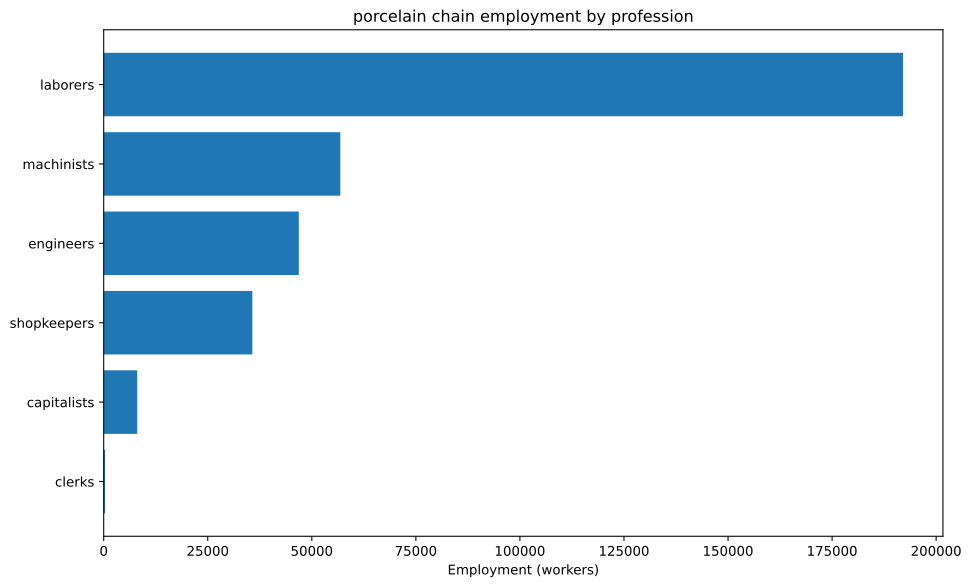

Values plotted in this chart, from the file beside it:
config, building, profession, employment
building_glassworks+pm_forest_glass+pm_b…, building_glassworks, capitalists, 3571
building_glassworks+pm_forest_glass+pm_b…, building_glassworks, laborers, 160714
building_glassworks+pm_forest_glass+pm_b…, building_glassworks, shopkeepers, 35714
building_tooling_workshops+pm_steel+pm_a…, building_tooling_workshops, capitalists, 291.5
building_tooling_workshops+pm_steel+pm_a…, building_tooling_workshops, engineers, 1458
building_tooling_workshops+pm_steel+pm_a…, building_tooling_workshops, machinists, 2915
building_chemical_plants+pm_improved_fer…, building_chemical_plants, capitalists, 204.7
building_chemical_plants+pm_improved_fer…, building_chemical_plants, engineers, 2047
building_chemical_plants+pm_improved_fer…, building_chemical_plants, laborers, 4095
building_chemical_plants+pm_improved_fer…, building_chemical_plants, machinists, 3071
building_chemical_plants+pm_improved_fer…, building_chemical_plants, capitalists, 104.7
building_chemical_plants+pm_improved_fer…, building_chemical_plants, engineers, 1832
building_chemical_plants+pm_improved_fer…, building_chemical_plants, laborers, 2094
building_chemical_plants+pm_improved_fer…, building_chemical_plants, machinists, 1570
building_synthetics_plants+pm_dye_produc…, building_synthetics_plants, capitalists, 1339
building_synthetics_plants+pm_dye_produc…, building_synthetics_plants, engineers, 26786
building_synthetics_plants+pm_dye_produc…, building_synthetics_plants, laborers, 13393
building_synthetics_plants+pm_dye_produc…, building_synthetics_plants, machinists, 20089
building_steel_mills+pm_open_hearth_proc…, building_steel_mills, capitalists, 77.4
building_steel_mills+pm_open_hearth_proc…, building_steel_mills, engineers, 580.5
building_steel_mills+pm_open_hearth_proc…, building_steel_mills, laborers, 387
building_steel_mills+pm_open_hearth_proc…, building_steel_mills, machinists, 967.5
building_motor_industry+pm_electric_engi…, building_motor_industry, capitalists, 70.27
building_motor_industry+pm_electric_engi…, building_motor_industry, engineers, 702.7
building_motor_industry+pm_electric_engi…, building_motor_industry, laborers, 702.7
building_motor_industry+pm_electric_engi…, building_motor_industry, machinists, 702.7
building_coal_mine+pm_diesel_pump_buildi…, building_coal_mine, capitalists, 160.2
building_coal_mine+pm_diesel_pump_buildi…, building_coal_mine, engineers, 1202
building_coal_mine+pm_diesel_pump_buildi…, building_coal_mine, machinists, 2404
building_iron_mine+pm_diesel_pump_buildi…, building_iron_mine, capitalists, 180.5
building_iron_mine+pm_diesel_pump_buildi…, building_iron_mine, engineers, 1354
building_iron_mine+pm_diesel_pump_buildi…, building_iron_mine, machinists, 2708
building_sulfur_mine+pm_diesel_pump_buil…, building_sulfur_mine, capitalists, 392.1
building_sulfur_mine+pm_diesel_pump_buil…, building_sulfur_mine, engineers, 2941
building_sulfur_mine+pm_diesel_pump_buil…, building_sulfur_mine, machinists, 5881
building_power_plant+pm_coal-fired_plant…, building_power_plant, capitalists, 113
building_power_plant+pm_coal-fired_plant…, building_power_plant, engineers, 1582
building_power_plant+pm_coal-fired_plant…, building_power_plant, laborers, 2260
building_power_plant+pm_coal-fired_plant…, building_power_plant, machinists, 1695
building_logging_camp+pm_electric_saw_mi…, building_logging_camp, capitalists, 1159
building_logging_camp+pm_electric_saw_mi…, building_logging_camp, engineers, 5794
building_logging_camp+pm_electric_saw_mi…, building_logging_camp, laborers, 5794
building_logging_camp+pm_electric_saw_mi…, building_logging_camp, machinists, 11589
building_oil_rig+pm_combustion_derricks+…, building_oil_rig, capitalists, 65.79
building_oil_rig+pm_combustion_derricks+…, building_oil_rig, engineers, 592.1
building_oil_rig+pm_combustion_derricks+…, building_oil_rig, machinists, 1316
building_railway+pm_electric_trains+pm_s…, building_railway, capitalists, 323.7
building_railway+pm_electric_trains+pm_s…, building_railway, clerks, 323.7
building_railway+pm_electric_trains+pm_s…, building_railway, laborers, 2589
building_railway+pm_electric_trains+pm_s…, building_railway, machinists, 1942
